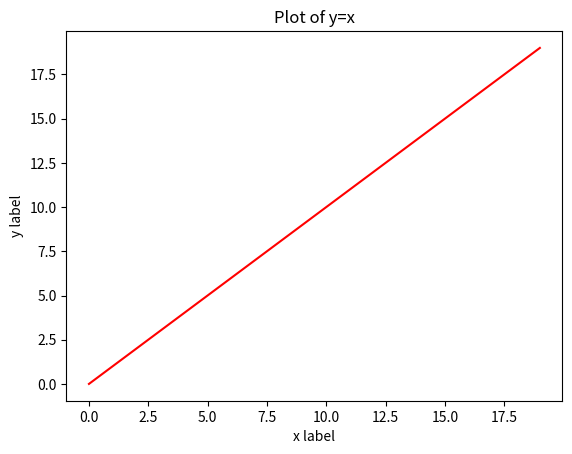
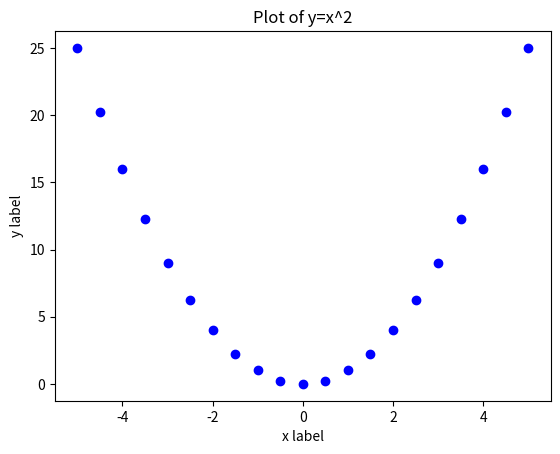
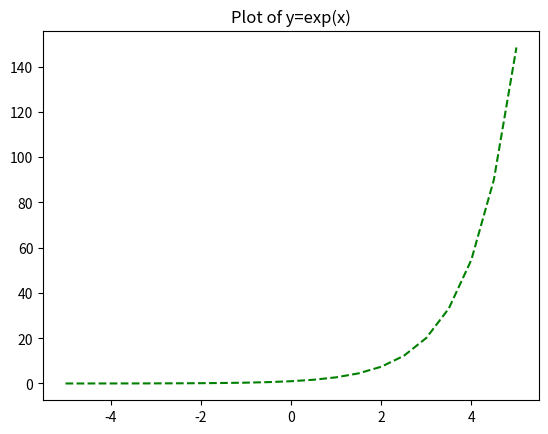
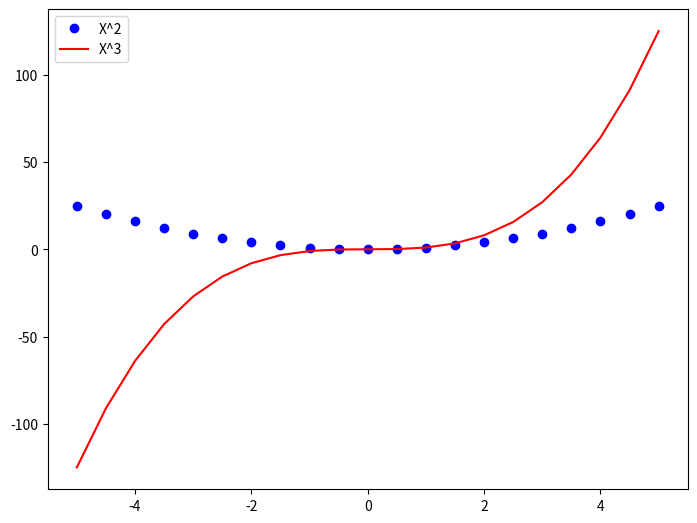
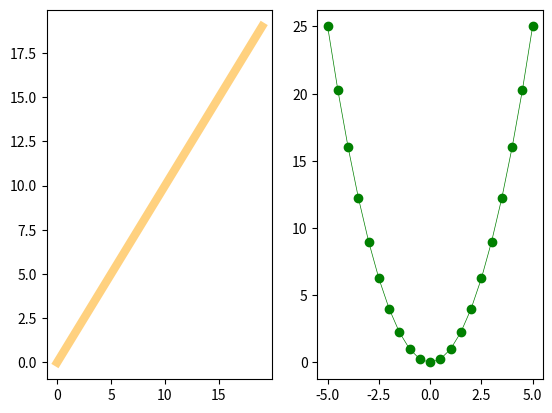
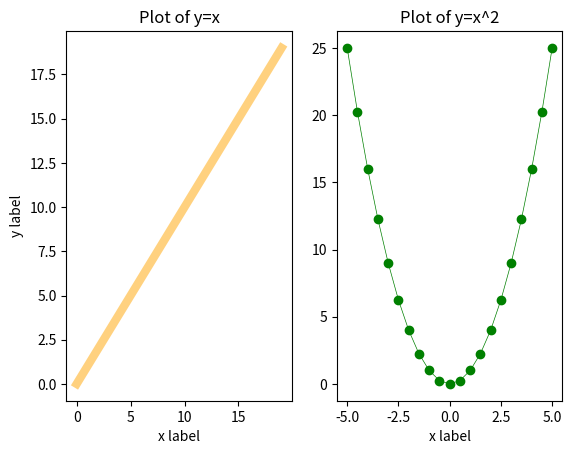
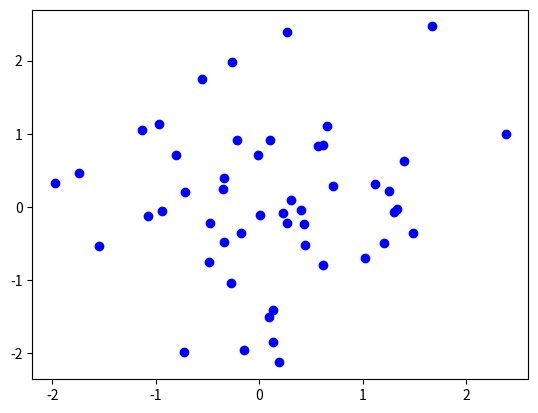
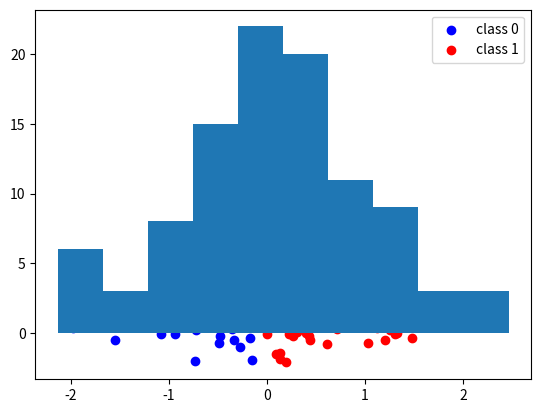
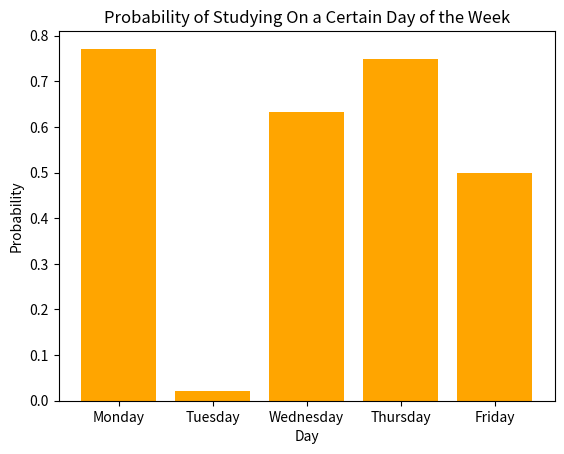

Source code (Python) for these figures, in order:
import numpy as np
import matplotlib.pyplot as plt

# list of integers from 0 to 19
x1 = [i for i in range(20)]
x1

y1 = x1
y1

# plot of y=x, the 'r-' argument results in a solid red line
plt.figure()
plt.plot(x1, y1, 'r-')
plt.title('Plot of y=x')
plt.xlabel('x label')
plt.ylabel('y label')
plt.show()

# 21 equally spaced points between -5 and 5
x2 = np.linspace(-5, 5, 21)
x2

# y = x^2
y2 = x2 ** 2

# plot of y=x^2, the 'bo' argument means plot blue dots at x2 & y2 points
plt.figure()
plt.plot(x2, y2, 'bo')
plt.title('Plot of y=x^2')
plt.xlabel('x label')
plt.ylabel('y label')
plt.show()

x3 = x2.reshape(1, len(x2))
x3

y3 = np.exp(x3)
y3

# plot of y3 = exp(x3), the 'g--' argument results in dashed green line
plt.figure()
plt.plot(np.squeeze(x3), np.squeeze(y3), 'g--')
plt.title('Plot of y=exp(x)')
plt.show()

# initialize figure object
fig = plt.figure()
# add set of axes to figure 
ax = fig.add_axes([0,0,1,1])
# plot x^2 and x^3 on same canvas with legend
ax.plot(x2, x2**2, 'bo', label='X^2')
ax.plot(x2, x2**3, 'r-', label='X^3')
ax.legend()

plt.show()

plt.figure()
# 1 row 2 columns first plot
plt.subplot(1, 2, 1)
plt.plot(x1, y1, color='orange', linestyle='-', linewidth=6, alpha=0.5)

# 1 row 2 columns second plot
plt.subplot(1, 2, 2)
plt.plot(x2, y2, color='green', marker='o', linewidth=0.5)

plt.show()

# canvas with 1 row and 2 columns
fig, axes = plt.subplots(nrows=1, ncols=2)

# plot y=x on the left
axes[0].plot(x1, y1, color='orange', linestyle='-', linewidth=6, alpha=0.5)
axes[0].set_title('Plot of y=x')
axes[0].set_xlabel('x label')
axes[0].set_ylabel('y label')

# plot y=x^2 on the right
axes[1].plot(x2, y2, color='green', marker='o', linewidth=0.5)
axes[1].set_title('Plot of y=x^2')
axes[1].set_xlabel('x label')

#fig

# set seed for reproducibility
np.random.seed(10)

# create a 2x50 matrix with random normally distributed data
X = np.random.randn(2, 50)

X

plt.figure()

# plot the data in X where the points in the first array are the x coordinates 
# and in the second array are the corresponding y coordinates
x_coords = X[0]
y_coords = X[1]
plt.plot(x_coords, y_coords,'bo')

plt.show()

plt.figure()

# extract the points to the left of x=0
left_x = x_coords[x_coords < 0]
left_y = y_coords[x_coords < 0]

# extract the points to the right of x=0
right_x = x_coords[x_coords >= 0]
right_y = y_coords[x_coords >= 0]

plt.scatter(left_x, left_y, color='blue', label='class 0')
plt.scatter(right_x, right_y, color='red', label='class 1')
plt.legend()

plt.show()

# set seed for reproducibility
np.random.seed(10)

# create a vector with 100 random normally distributed numbers
normal_vector = np.random.randn(100)

# plot normally distributed vector using a histogram
plt.hist(normal_vector)

plt.show()

# set seed for reproducibility
np.random.seed(10)

# create a vector of 5 random floats in the interval [0, 1)
probabilities = np.random.random_sample(5)

days = ['Monday', 'Tuesday', 'Wednesday', 'Thursday', 'Friday']

plt.figure()

# plot vertical bar chart
plt.bar(x=days, height=probabilities, color='orange')
plt.title('Probability of Studying On a Certain Day of the Week')
plt.xlabel('Day')
plt.ylabel('Probability')

plt.show()

